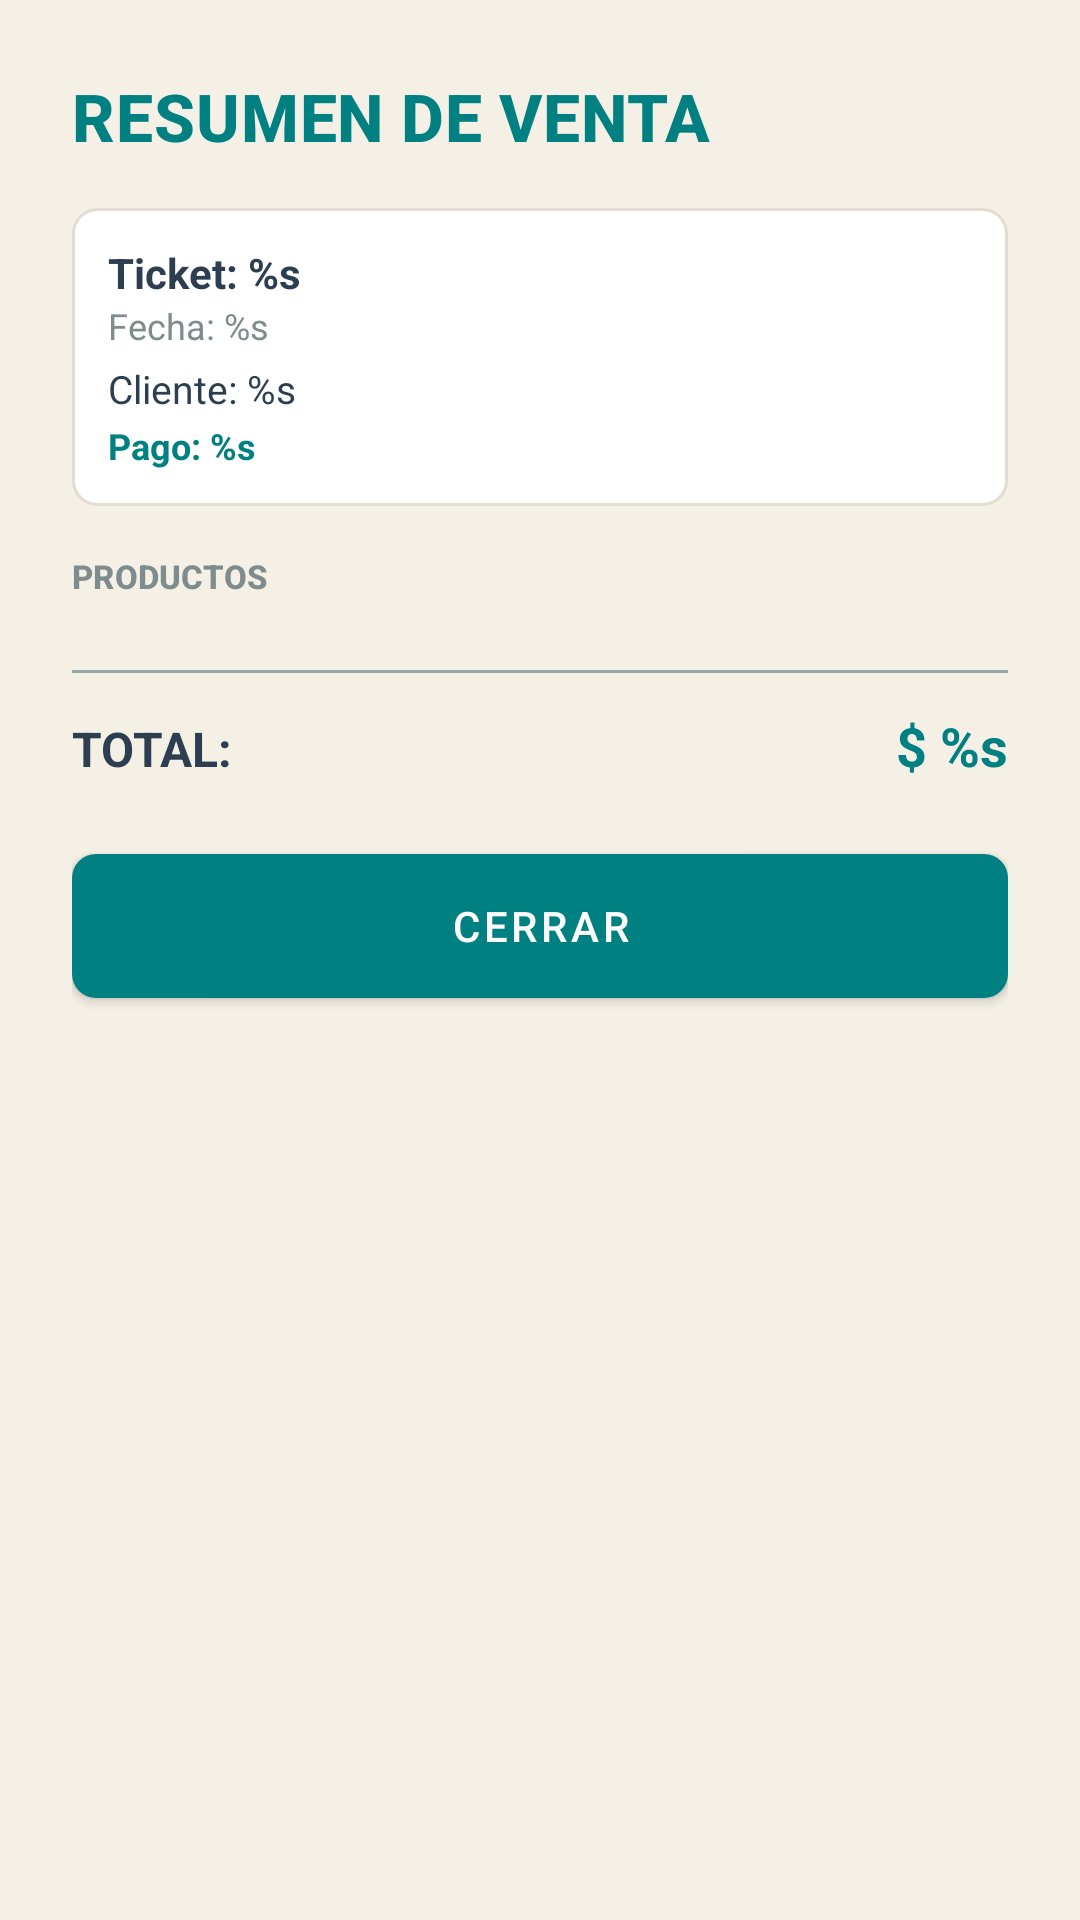

This screen was rendered from an Android layout file. Write that file and the resources it references.
<!-- AndroidManifest.xml: application theme Theme.AgrovetPOS -->
<!-- res/layout/dialog_venta_detalle.xml -->
<?xml version="1.0" encoding="utf-8"?>
<LinearLayout xmlns:android="http://schemas.android.com/apk/res/android"
    xmlns:app="http://schemas.android.com/apk/res-auto"
    android:layout_width="match_parent"
    android:layout_height="wrap_content"
    android:orientation="vertical"
    android:padding="24dp"
    android:background="@drawable/bg_dialog_corporate">

    <TextView
        android:id="@+id/txt_detalle_titulo"
        android:layout_width="wrap_content"
        android:layout_height="wrap_content"
        android:text="@string/label_resumen_venta"
        style="@style/TextAppearance.Agrovet.Headline.Dialog"
        android:layout_marginBottom="16dp" />

    <LinearLayout
        android:layout_width="match_parent"
        android:layout_height="wrap_content"
        android:orientation="vertical"
        android:background="@drawable/bg_card_border"
        android:padding="12dp"
        android:layout_marginBottom="16dp">

        <TextView
            android:id="@+id/txt_detalle_ticket"
            android:layout_width="wrap_content"
            android:layout_height="wrap_content"
            android:text="@string/ticket_placeholder"
            android:textColor="@color/gris_oscuro"
            android:textStyle="bold"
            android:textSize="14sp" />

        <TextView
            android:id="@+id/txt_detalle_fecha"
            android:layout_width="wrap_content"
            android:layout_height="wrap_content"
            android:text="@string/fecha_placeholder"
            android:textColor="@color/gris_medio"
            android:textSize="12sp" />

        <TextView
            android:id="@+id/txt_detalle_cliente"
            android:layout_width="wrap_content"
            android:layout_height="wrap_content"
            android:text="@string/cliente_placeholder"
            android:textColor="@color/gris_oscuro"
            android:textSize="13sp"
            android:layout_marginTop="4dp" />

        <TextView
            android:id="@+id/txt_detalle_pago"
            android:layout_width="wrap_content"
            android:layout_height="wrap_content"
            android:text="@string/pago_placeholder"
            android:textColor="@color/teal"
            android:textStyle="bold"
            android:textSize="12sp"
            android:layout_marginTop="2dp" />
    </LinearLayout>

    <TextView
        android:layout_width="wrap_content"
        android:layout_height="wrap_content"
        android:text="@string/tab_productos"
        style="@style/TextAppearance.Agrovet.Label"
        android:layout_marginBottom="8dp" />

    <androidx.recyclerview.widget.RecyclerView
        android:id="@+id/rv_detalle_productos"
        android:layout_width="match_parent"
        android:layout_height="wrap_content"
        android:maxHeight="200dp"
        android:layout_marginBottom="16dp" />

    <View
        android:layout_width="match_parent"
        android:layout_height="1dp"
        android:background="@color/gris_claro"
        android:layout_marginBottom="12dp" />

    <LinearLayout
        android:layout_width="match_parent"
        android:layout_height="wrap_content"
        android:orientation="horizontal">

        <TextView
            android:layout_width="0dp"
            android:layout_height="wrap_content"
            android:layout_weight="1"
            android:text="@string/label_total"
            android:textColor="@color/gris_oscuro"
            android:textSize="16sp"
            android:textStyle="bold" />

        <TextView
            android:id="@+id/txt_detalle_total"
            android:layout_width="wrap_content"
            android:layout_height="wrap_content"
            android:text="@string/monto_placeholder"
            android:textColor="@color/teal"
            android:textSize="18sp"
            android:textStyle="bold" />
    </LinearLayout>

    <Button
        android:id="@+id/btn_detalle_cerrar"
        android:layout_width="match_parent"
        android:layout_height="wrap_content"
        android:text="@string/btn_cerrar_caps"
        style="@style/Widget.Agrovet.Button.Primary"
        android:layout_marginTop="24dp" />

</LinearLayout>
<!-- resources referenced by this layout -->
<resources>
  <color name="gris_claro">#95A5A6</color>
  <color name="gris_medio">#7F8C8D</color>
  <color name="gris_oscuro">#2C3E50</color>
  <color name="teal">#008080</color>
  <!-- drawable bg_card_border (drawable) -->
  <?xml version="1.0" encoding="utf-8"?>
  <shape xmlns:android="http://schemas.android.com/apk/res/android">
      <solid android:color="@color/white" />
      <stroke android:width="1dp" android:color="@color/borde_sutil" />
      <corners android:radius="8dp" />
  </shape>
  <string name="btn_cerrar_caps">CERRAR</string>
  <string name="cliente_placeholder">Cliente: %s</string>
  <string name="fecha_placeholder">Fecha: %s</string>
  <string name="label_resumen_venta">RESUMEN DE VENTA</string>
  <string name="label_total">TOTAL:</string>
  <string name="monto_placeholder">$ %s</string>
  <string name="pago_placeholder">Pago: %s</string>
  <string name="tab_productos">PRODUCTOS</string>
  <string name="ticket_placeholder">Ticket: %s</string>
  <style name="TextAppearance.Agrovet.Headline.Dialog">
          <item name="android:textSize">22sp</item>
          <item name="android:textColor">@color/teal</item>
          <item name="android:textStyle">bold</item>
      </style>
  <style name="TextAppearance.Agrovet.Label" parent="TextAppearance.MaterialComponents.Subtitle2">
          <item name="android:textColor">@color/gris_medio</item>
          <item name="android:textSize">11sp</item>
          <item name="android:textAllCaps">true</item>
          <item name="android:textStyle">bold</item>
      </style>
  <style name="Widget.Agrovet.Button.Primary" parent="Widget.MaterialComponents.Button">
          <item name="backgroundTint">@color/teal</item>
          <item name="android:textColor">@color/white</item>
          <item name="cornerRadius">8dp</item>
          <item name="android:insetTop">0dp</item>
          <item name="android:insetBottom">0dp</item>
          <item name="android:paddingTop">12dp</item>
          <item name="android:paddingBottom">12dp</item>
          <item name="android:textAllCaps">false</item>
      </style>
  <style name="Theme.AgrovetPOS" parent="Theme.MaterialComponents.DayNight.NoActionBar">
          <item name="android:statusBarColor">@color/teal</item>
  
          <item name="colorPrimary">@color/teal</item>
          <item name="colorPrimaryVariant">@color/teal_dark</item>
          <item name="colorOnPrimary">@color/white</item>
  
          <item name="colorSecondary">@color/terracota</item>
          <item name="colorSecondaryVariant">@color/terracota</item>
          <item name="colorOnSecondary">@color/white</item>
          <item name="android:windowBackground">@color/blanco_hueso</item>
  
          <item name="android:editTextColor">@color/gris_oscuro</item>
          <item name="android:textColorPrimary">@color/gris_oscuro</item>
          <item name="android:textColorSecondary">@color/gris_medio</item>
          <item name="android:textColorHint">@color/gris_medio</item>
  
          <item name="dialogTheme">@style/Theme.AgrovetPOS.Dialog</item>
          <item name="alertDialogTheme">@style/Theme.AgrovetPOS.Dialog</item>
  
          <item name="windowActionBar">false</item>
          <item name="windowNoTitle">true</item>
      </style>
  <color name="white">#FFFFFF</color>
  <color name="borde_sutil">#E2DCD3</color>
  <color name="teal_dark">#006666</color>
  <color name="terracota">#D2691E</color>
  <color name="blanco_hueso">#F5F0E6</color>
  <style name="Theme.AgrovetPOS.Dialog" parent="Theme.MaterialComponents.Light.Dialog.Alert">
          <item name="android:windowBackground">@color/white</item>
          <item name="android:colorBackground">@color/white</item>
          <item name="colorPrimary">@color/teal</item>
      </style>
</resources>
